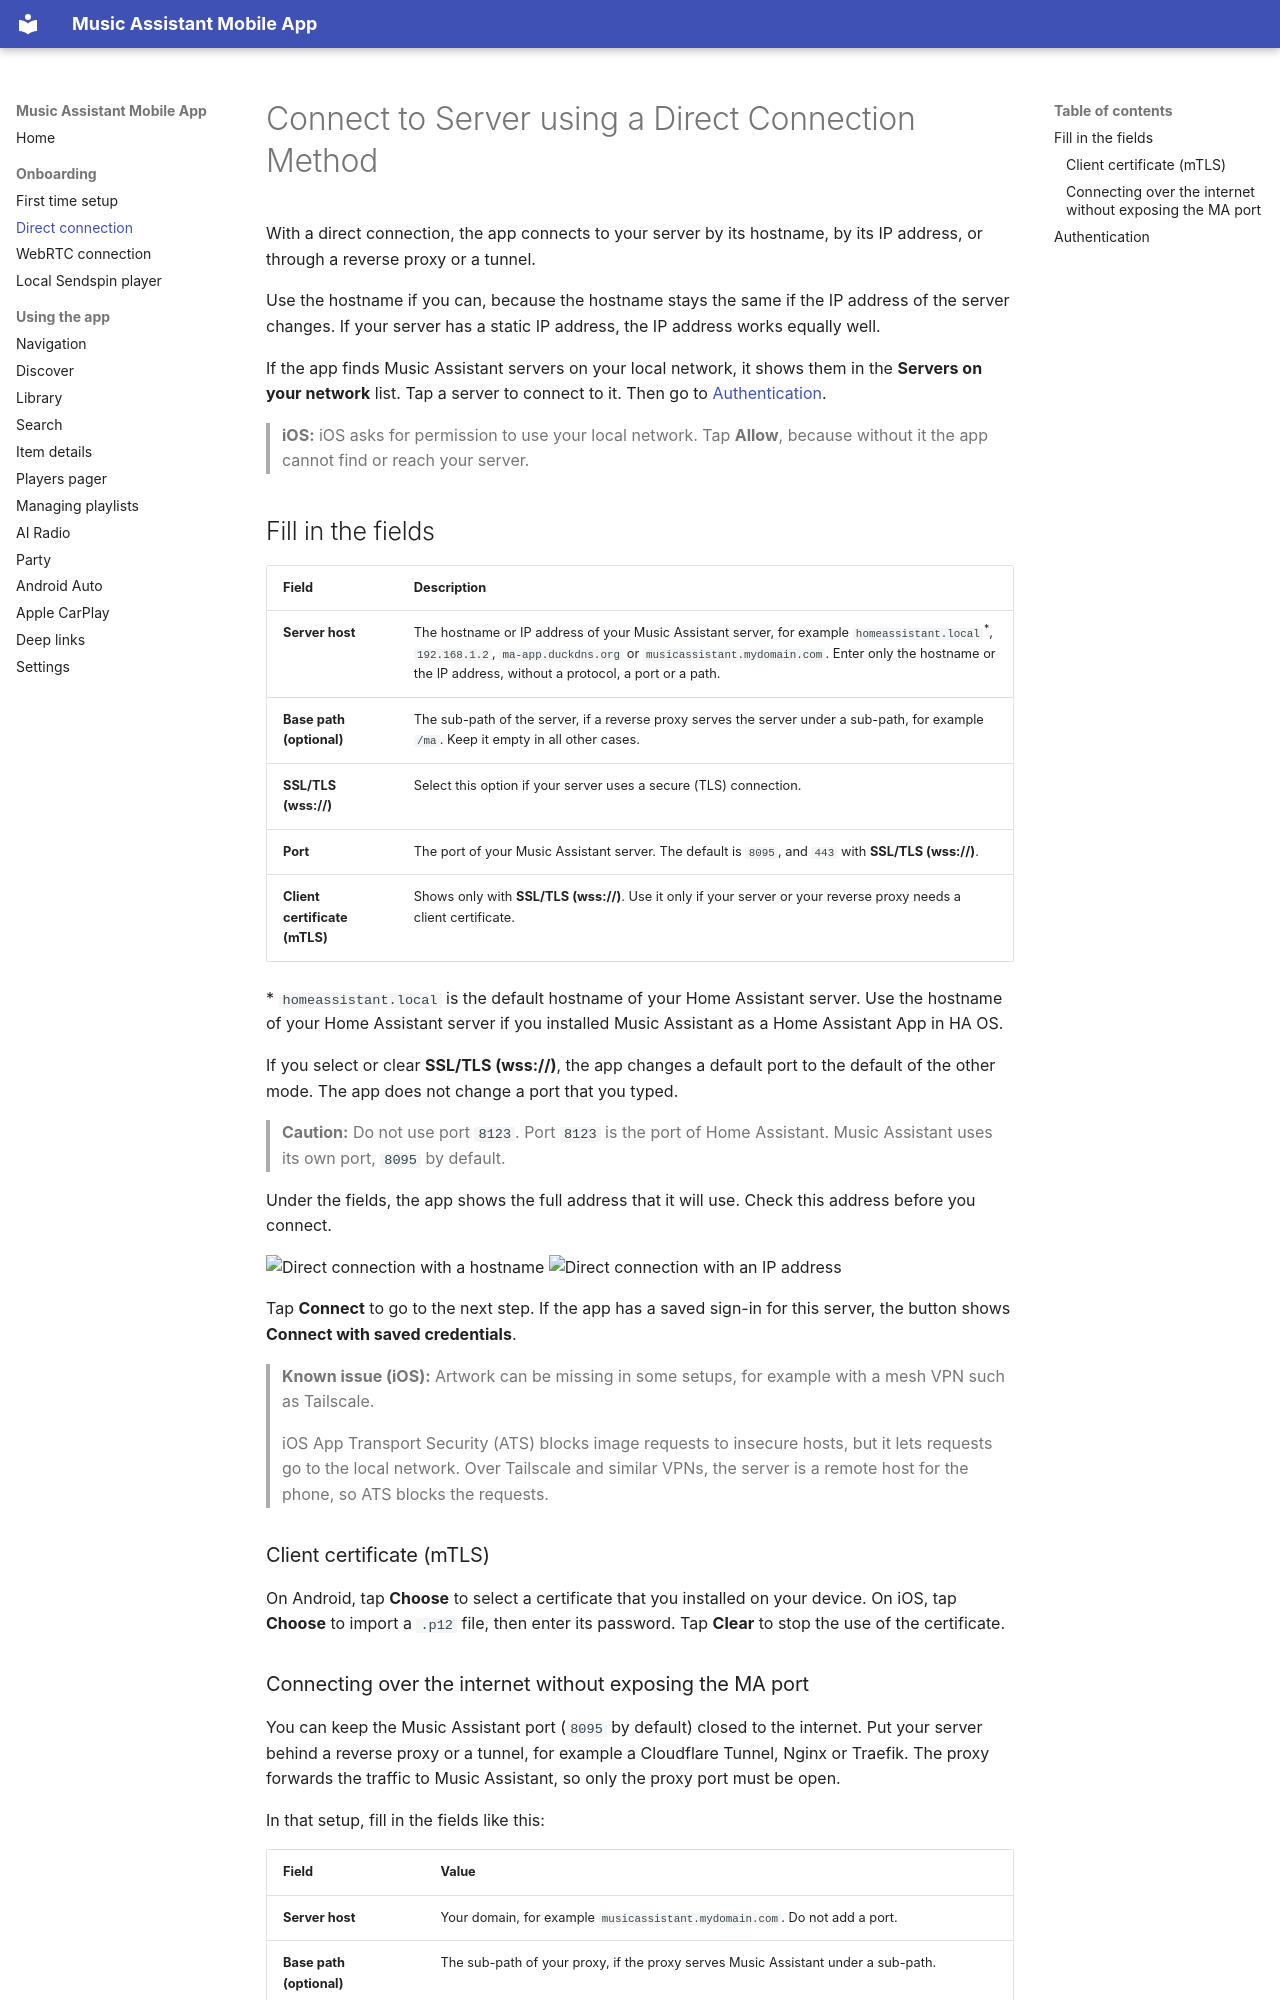

repository: music-assistant/mobile-app · page: connection-to-server-direct/index.html · generator: mkdocs

# Connect to Server using a Direct Connection Method

With a direct connection, the app connects to your server by its hostname, by its IP address, or through a reverse proxy or a tunnel.

Use the hostname if you can, because the hostname stays the same if the IP address of the server changes. If your server has a static IP address, the IP address works equally well.

If the app finds Music Assistant servers on your local network, it shows them in the **Servers on your network** list. Tap a server to connect to it. Then go to [Authentication](#authentication).

> **iOS:** iOS asks for permission to use your local network. Tap **Allow**, because without it the app cannot find or reach your server.

## Fill in the fields

| Field | Description |
|---|---|
| **Server host** | The hostname or IP address of your Music Assistant server, for example `homeassistant.local`<sup>*</sup>, `192.168.1.2`, `ma-app.duckdns.org` or `musicassistant.mydomain.com`. Enter only the hostname or the IP address, without a protocol, a port or a path. |
| **Base path (optional)** | The sub-path of the server, if a reverse proxy serves the server under a sub-path, for example `/ma`. Keep it empty in all other cases. |
| **SSL/TLS (wss://)** | Select this option if your server uses a secure (TLS) connection. |
| **Port** | The port of your Music Assistant server. The default is `8095`, and `443` with **SSL/TLS (wss://)**. |
| **Client certificate (mTLS)** | Shows only with **SSL/TLS (wss://)**. Use it only if your server or your reverse proxy needs a client certificate. |

\* `homeassistant.local` is the default hostname of your Home Assistant server. Use the hostname of your Home Assistant server if you installed Music Assistant as a Home Assistant App in HA OS.

If you select or clear **SSL/TLS (wss://)**, the app changes a default port to the default of the other mode. The app does not change a port that you typed.

> **Caution:** Do not use port `8123`. Port `8123` is the port of Home Assistant. Music Assistant uses its own port, `8095` by default.

Under the fields, the app shows the full address that it will use. Check this address before you connect.

![Direct connection with a hostname](screenshots/connection-to-server-direct/hostname.jpeg)
![Direct connection with an IP address](screenshots/connection-to-server-direct/ip.jpeg)

Tap **Connect** to go to the next step. If the app has a saved sign-in for this server, the button shows **Connect with saved credentials**.

> **Known issue (iOS):** Artwork can be missing in some setups, for example with a mesh VPN such as Tailscale.
>
> iOS App Transport Security (ATS) blocks image requests to insecure hosts, but it lets requests go to the local network. Over Tailscale and similar VPNs, the server is a remote host for the phone, so ATS blocks the requests.

### Client certificate (mTLS)

On Android, tap **Choose** to select a certificate that you installed on your device. On iOS, tap **Choose** to import a `.p12` file, then enter its password. Tap **Clear** to stop the use of the certificate.
